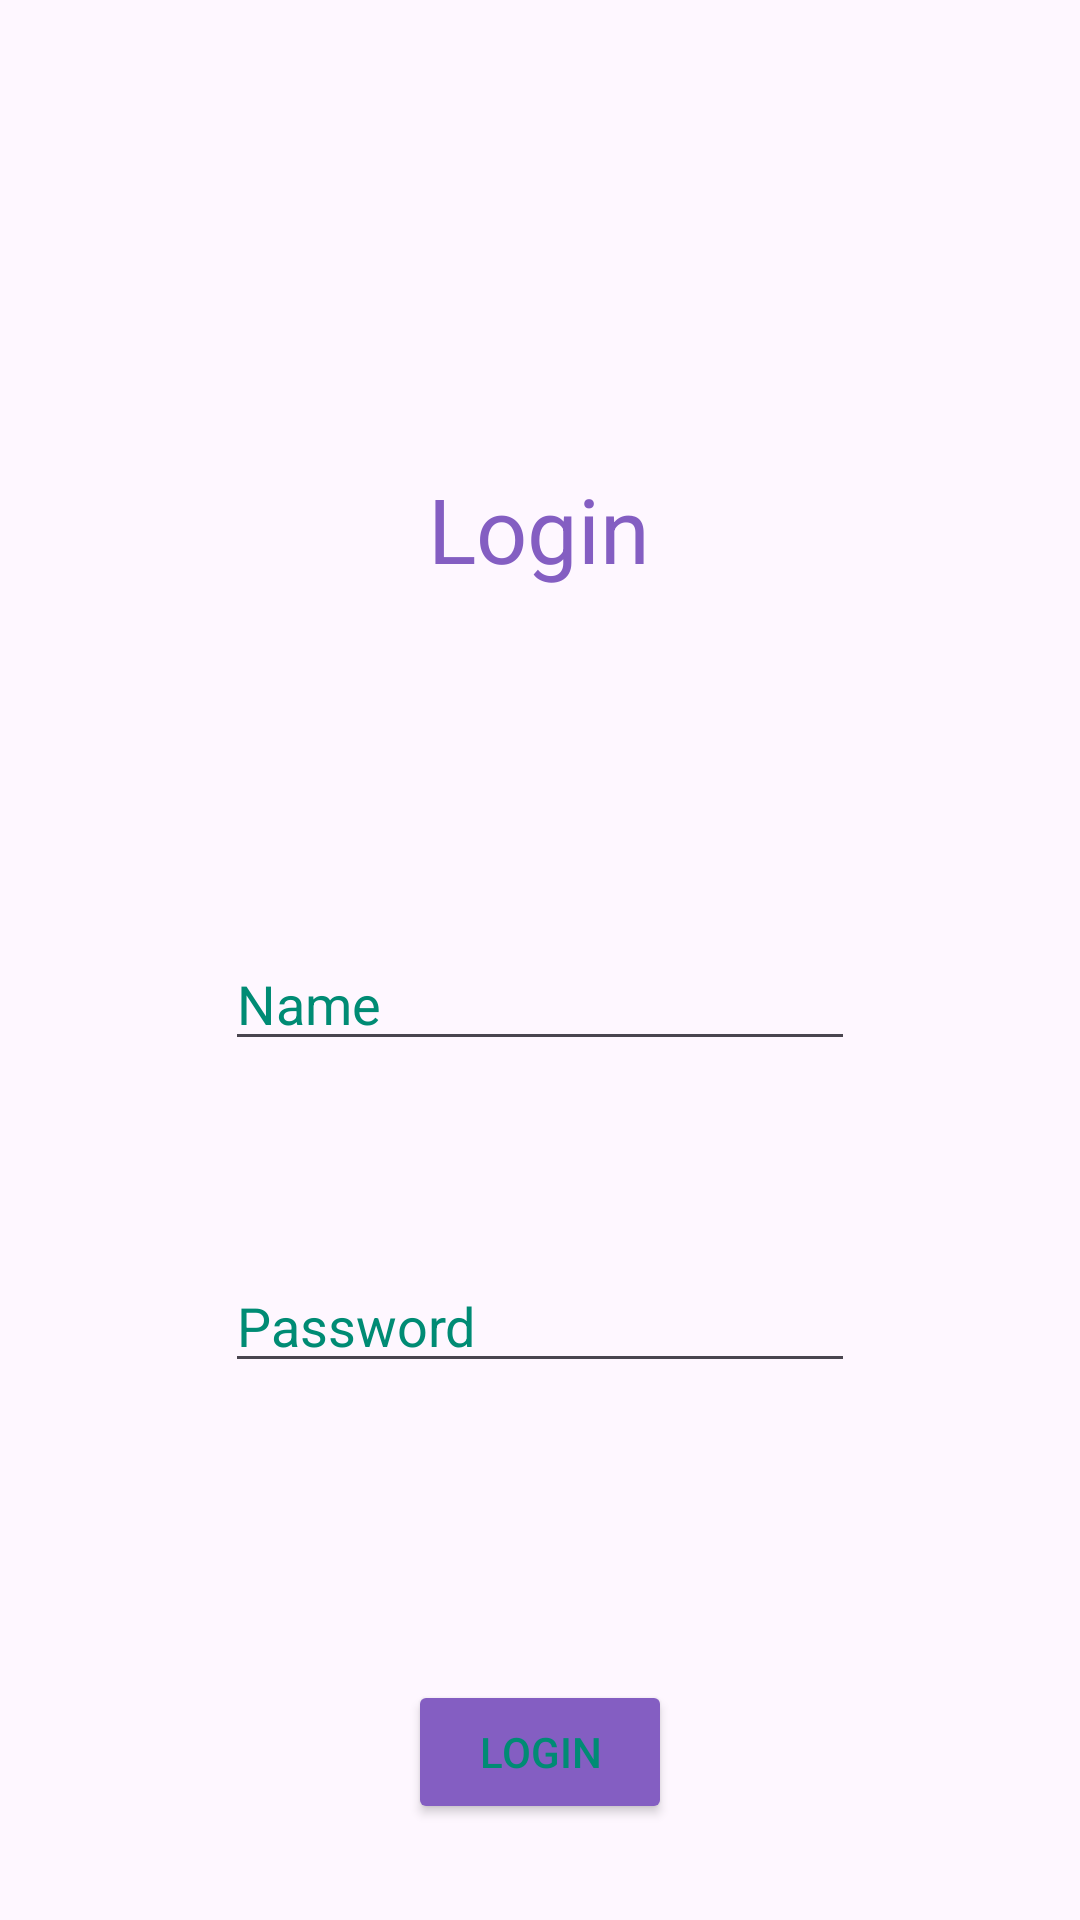

Here is an Android app screen rendered from its layout file. Give the layout XML and the strings, colors and styles it references.
<!-- AndroidManifest.xml: application theme Theme.AdministradorDeTareas -->
<!-- res/layout/activity_inicio_sesion.xml -->
<?xml version="1.0" encoding="utf-8"?>
<androidx.constraintlayout.widget.ConstraintLayout xmlns:android="http://schemas.android.com/apk/res/android"
    xmlns:app="http://schemas.android.com/apk/res-auto"
    xmlns:tools="http://schemas.android.com/tools"
    android:id="@+id/main"
    android:layout_width="match_parent"
    android:layout_height="match_parent"
    tools:context=".InicioSesion">

    <EditText
        android:id="@+id/editTextText2"
        android:layout_width="wrap_content"
        android:layout_height="wrap_content"
        android:layout_marginBottom="66dp"
        android:ems="10"
        android:hint="Name"
        android:textColorHint="#008b74"
        android:inputType="text"
        app:layout_constraintBottom_toTopOf="@+id/editTextTextPassword3"
        app:layout_constraintEnd_toEndOf="parent"
        app:layout_constraintStart_toStartOf="parent"
        app:layout_constraintTop_toBottomOf="@+id/textView3" />

    <EditText
        android:id="@+id/editTextTextPassword3"
        android:layout_width="wrap_content"
        android:layout_height="wrap_content"
        android:layout_marginBottom="99dp"
        android:ems="10"
        android:hint="Password"
        android:textColorHint="#008b74"
        android:inputType="textPassword"
        app:layout_constraintBottom_toTopOf="@+id/button3"
        app:layout_constraintStart_toStartOf="@+id/editTextText2"
        app:layout_constraintTop_toBottomOf="@+id/editTextText2" />

    <Button
        android:id="@+id/button3"
        android:layout_width="wrap_content"
        android:layout_height="wrap_content"
        android:layout_marginBottom="32dp"
        android:backgroundTint="#845ec2"
        android:text="Login"
        android:textColor="#008b74"
        app:layout_constraintBottom_toBottomOf="parent"
        app:layout_constraintEnd_toEndOf="parent"
        app:layout_constraintStart_toStartOf="parent"
        app:layout_constraintTop_toBottomOf="@+id/editTextTextPassword3" />

    <ImageView
        android:id="@+id/imageView3"
        android:layout_width="129dp"
        android:layout_height="0dp"
        android:layout_marginTop="27dp"
        android:layout_marginBottom="70dp"
        app:layout_constraintBottom_toTopOf="@+id/textView3"
        app:layout_constraintEnd_toEndOf="parent"
        app:layout_constraintStart_toStartOf="parent"
        app:layout_constraintTop_toTopOf="parent"
        app:srcCompat="@drawable/admlogo" />

    <TextView
        android:id="@+id/textView3"
        android:layout_width="wrap_content"
        android:layout_height="wrap_content"
        android:layout_marginStart="27dp"
        android:layout_marginBottom="116dp"
        android:text="Login"
        android:textColor="#845ec2"
        android:textSize="30sp"
        app:layout_constraintBottom_toTopOf="@+id/editTextText2"
        app:layout_constraintStart_toStartOf="@+id/imageView3"
        app:layout_constraintTop_toBottomOf="@+id/imageView3" />
</androidx.constraintlayout.widget.ConstraintLayout>
<!-- resources referenced by this layout -->
<resources>
  <style name="Theme.AdministradorDeTareas" parent="Base.Theme.AdministradorDeTareas" />
  <style name="Base.Theme.AdministradorDeTareas" parent="Theme.Material3.DayNight.NoActionBar">
          
          
      </style>
</resources>
